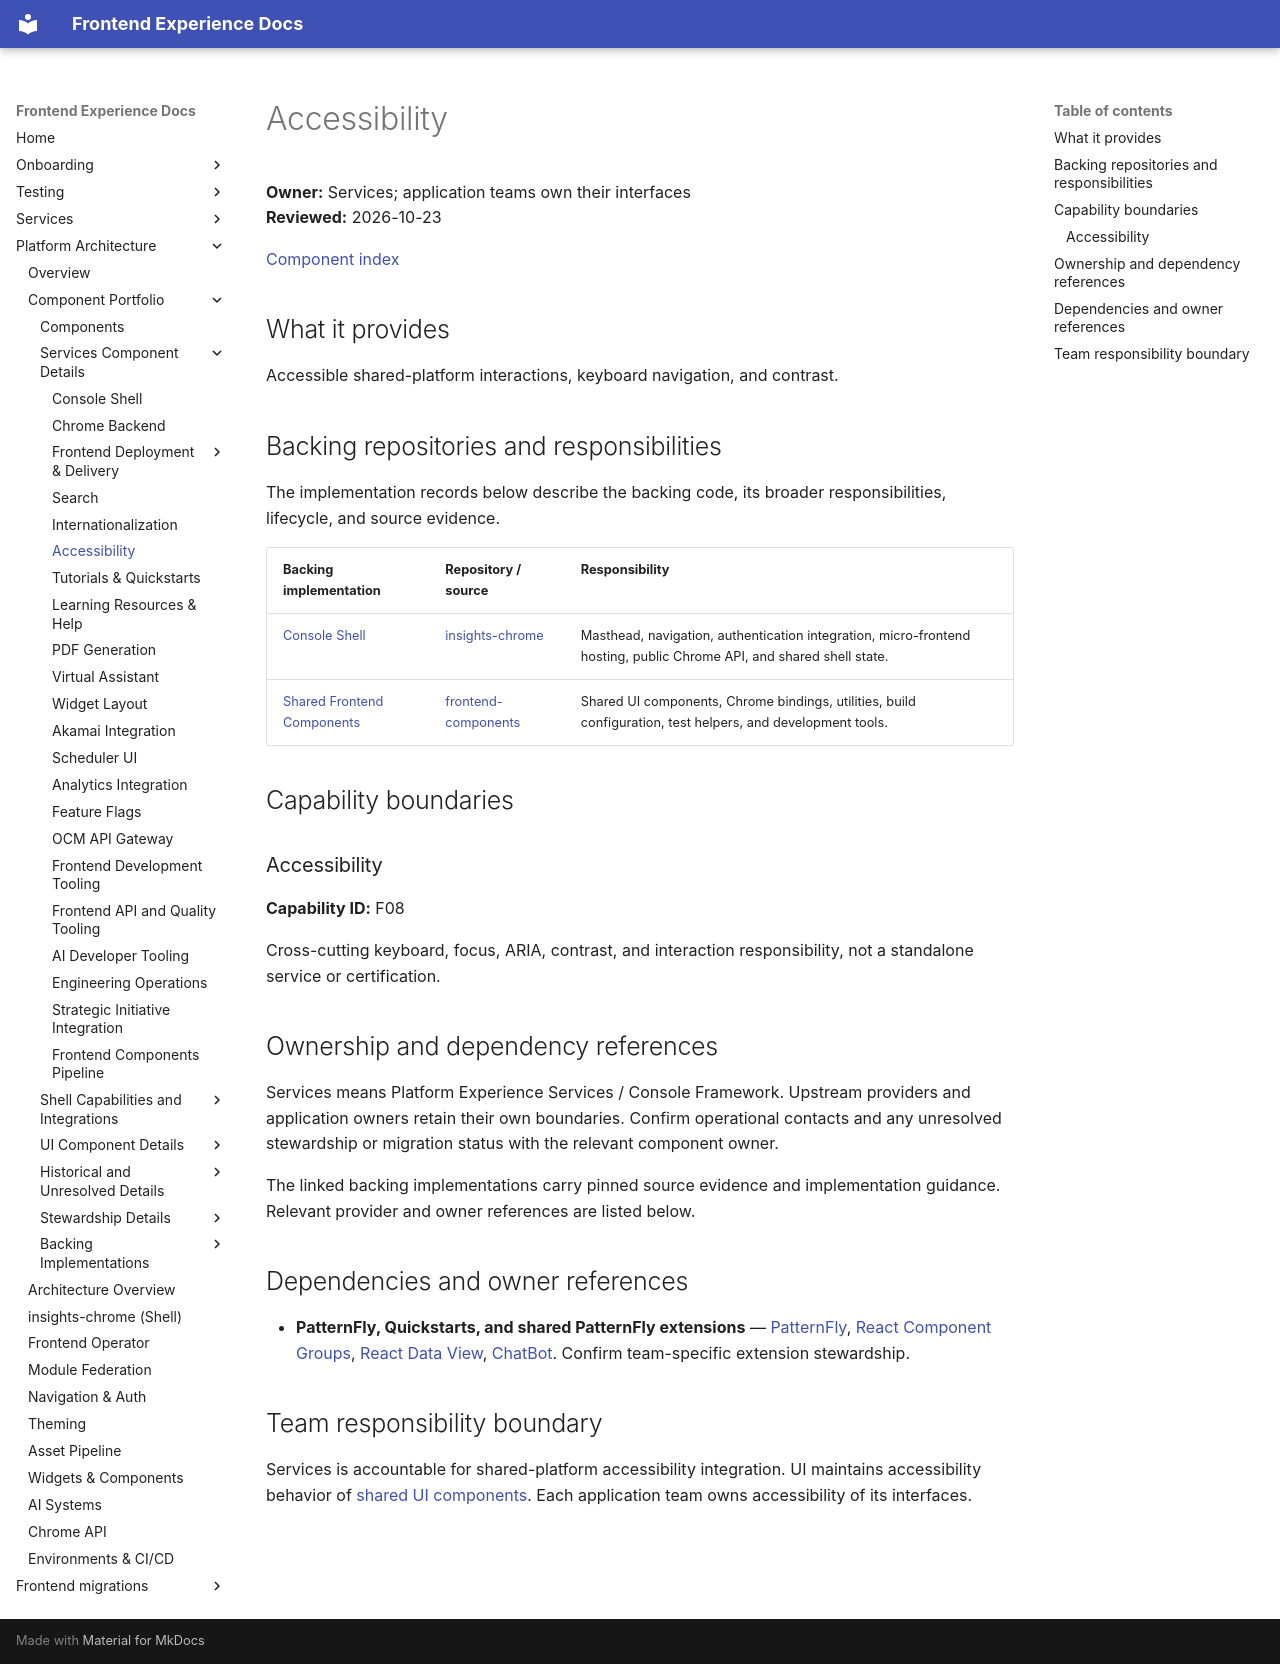

repository: RedHatInsights/frontend-experience-docs · page: platform/components/accessibility/index.html · generator: mkdocs

# Accessibility

**Owner:** Services; application teams own their interfaces  
**Reviewed:** 2026-10-23

[Component index](../component-catalog.md)

## What it provides

Accessible shared-platform interactions, keyboard navigation, and contrast.

## Backing repositories and responsibilities

The implementation records below describe the backing code, its broader responsibilities, lifecycle, and source evidence.

| Backing implementation | Repository / source | Responsibility |
|------------------------|---------------------|----------------|
| [Console Shell](insights-chrome.md) | [insights-chrome](https://github.com/RedHatInsights/insights-chrome) | Masthead, navigation, authentication integration, micro-frontend hosting, public Chrome API, and shared shell state. |
| [Shared Frontend Components](frontend-components.md) | [frontend-components](https://github.com/RedHatInsights/frontend-components) | Shared UI components, Chrome bindings, utilities, build configuration, test helpers, and development tools. |

## Capability boundaries

<a id="f08"></a>

### Accessibility

**Capability ID:** F08

Cross-cutting keyboard, focus, ARIA, contrast, and interaction responsibility, not a standalone service or certification.

## Ownership and dependency references

Services means Platform Experience Services / Console Framework. Upstream providers and application owners retain their own boundaries. Confirm operational contacts and any unresolved stewardship or migration status with the relevant component owner.

The linked backing implementations carry pinned source evidence and implementation guidance. Relevant provider and owner references are listed below.

## Dependencies and owner references

- **PatternFly, Quickstarts, and shared PatternFly extensions** — [PatternFly](https://github.com/patternfly), [React Component Groups](https://github.com/patternfly/react-component-groups), [React Data View](https://github.com/patternfly/react-data-view), [ChatBot](https://github.com/patternfly/chatbot). Confirm team-specific extension stewardship.

## Team responsibility boundary

Services is accountable for shared-platform accessibility integration. UI maintains accessibility behavior of [shared UI components](frontend-components.md#ui-components). Each application team owns accessibility of its interfaces.
